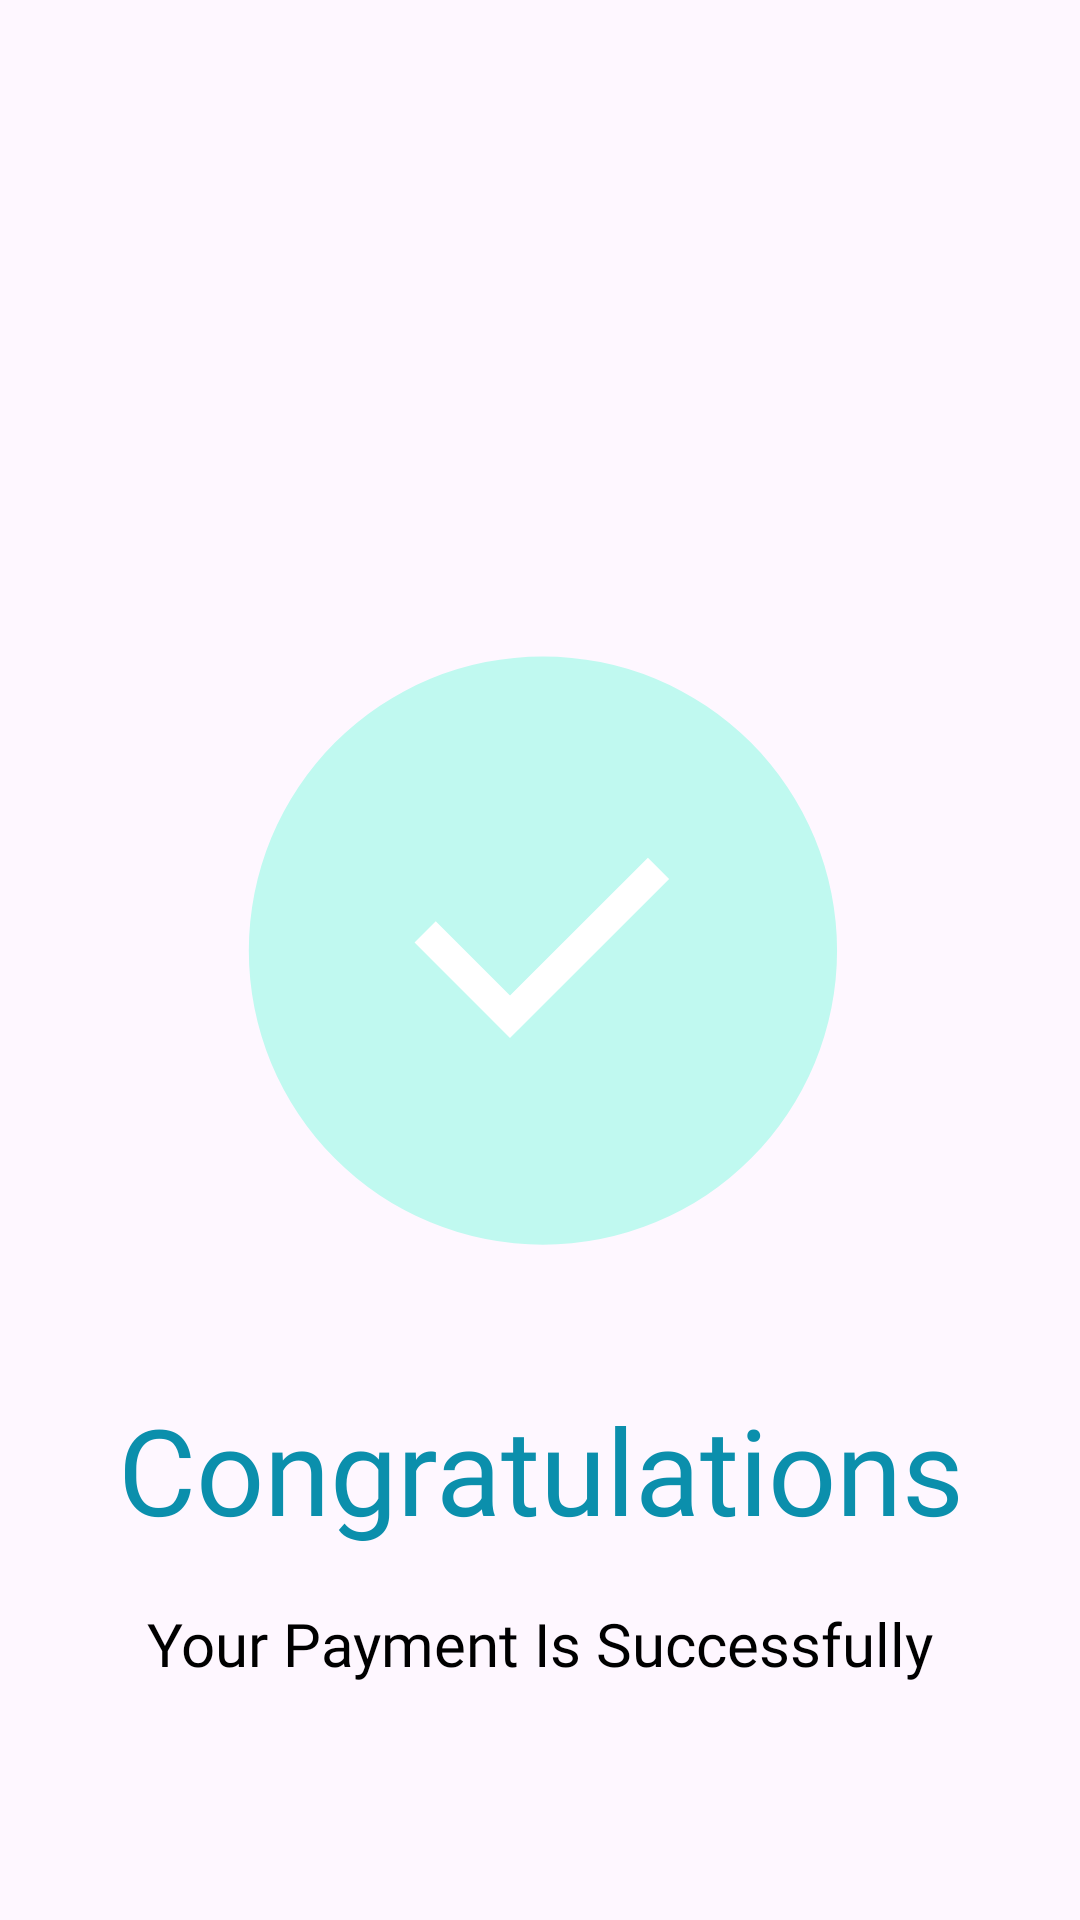

This screen was rendered from an Android layout file. Write that file and the resources it references.
<!-- AndroidManifest.xml: application theme Theme.DoctorApp -->
<!-- res/layout/fragment_payment_successfully.xml -->
<?xml version="1.0" encoding="utf-8"?>
<androidx.core.widget.NestedScrollView xmlns:android="http://schemas.android.com/apk/res/android"
    xmlns:tools="http://schemas.android.com/tools"
    android:layout_width="match_parent"
    android:layout_height="match_parent"
    tools:context=".ui.main.appointment.PaymentSuccessfullyFragment"
    xmlns:app="http://schemas.android.com/apk/res-auto">

    <LinearLayout
        android:layout_width="match_parent"
        android:layout_height="wrap_content"
        android:layout_marginTop="@dimen/payment_success_margin_top"
        android:gravity="center"
        android:orientation="vertical"
        >
        <ImageView
            android:layout_width="@dimen/success_size"
            android:layout_height="@dimen/success_size"
            android:background="@drawable/back_vector_background"
            android:backgroundTint="@color/secondary"
            android:src="@drawable/ic_correct"
            android:padding="@dimen/success_padding"
            />
        <TextView
            android:layout_marginTop="@dimen/congrats_margin_top"
            android:layout_width="wrap_content"
            android:layout_height="wrap_content"
            android:text="@string/congratulations_text"
            android:textSize="@dimen/congrats_size"
            android:textColor="@color/color_primary"
            android:fontFamily="@font/open_sans_bold"
            android:textAlignment="center"
            />
        <TextView
            android:layout_marginTop="@dimen/payment_msg_margin_top"
            android:layout_width="match_parent"
            android:layout_height="wrap_content"
            android:text="@string/payment_success_text"
            android:textAlignment="center"
            android:textSize="@dimen/Payment_size"
            android:textColor="@color/black"
            android:fontFamily="@font/open_sans_semibold"
            />


     <com.google.android.material.button.MaterialButton
         android:layout_width="match_parent"
         android:layout_height="wrap_content"
         android:id="@+id/btn_back"
         android:layout_marginTop="@dimen/button_back_margin_top"
         android:fontFamily="@font/open_sans_bold"
         android:paddingVertical="10dp"
         android:text="@string/back_text"
         android:textAllCaps="false"
         android:textColor="@color/white"
         android:textSize="@dimen/text_medium"
         app:backgroundTint="@color/color_primary"
         app:cornerRadius="@dimen/button_corner"
        android:gravity="center"
         android:layout_marginHorizontal="@dimen/back_btn_margin"
         />
   </LinearLayout>



</androidx.core.widget.NestedScrollView>
<!-- resources referenced by this layout -->
<resources>
  <color name="black">#FF000000</color>
  <color name="color_primary">#0B8FAC</color>
  <color name="secondary">#C0F9F0</color>
  <color name="white">#FFFFFFFF</color>
  <dimen name="Payment_size">20sp</dimen>
  <dimen name="back_btn_margin">28dp</dimen>
  <dimen name="button_back_margin_top">200dp</dimen>
  <dimen name="button_corner">10dp</dimen>
  <dimen name="congrats_margin_top">47dp</dimen>
  <dimen name="congrats_size">40sp</dimen>
  <dimen name="payment_msg_margin_top">18dp</dimen>
  <dimen name="payment_success_margin_top">216dp</dimen>
  <dimen name="success_padding">40dp</dimen>
  <dimen name="success_size">200dp</dimen>
  <dimen name="text_medium">22sp</dimen>
  <!-- drawable back_vector_background (drawable) -->
  <vector xmlns:android="http://schemas.android.com/apk/res/android"
      android:width="51dp"
      android:height="51dp"
      android:viewportWidth="51"
      android:viewportHeight="51">
    <path
        android:pathData="M25.75,25.719m-25,0a25,25 0,1 1,50 0a25,25 0,1 1,-50 0"
        android:fillColor="#ffffff"/>
  </vector>
  <!-- drawable ic_correct (drawable) -->
  <vector xmlns:android="http://schemas.android.com/apk/res/android"
      android:width="120dp"
      android:height="120dp"
      android:viewportWidth="120"
      android:viewportHeight="120">
    <path
        android:pathData="M50,75.85L95.97,29.89L103.04,36.96L50,90L18.18,58.18L25.25,51.11L50,75.85Z"
        android:fillColor="#ffffff"/>
  </vector>
  <string name="back_text">Back</string>
  <string name="congratulations_text">Congratulations</string>
  <string name="payment_success_text">Your Payment Is Successfully</string>
  <style name="Theme.DoctorApp" parent="Base.Theme.DoctorApp" />
  <style name="Base.Theme.DoctorApp" parent="Theme.Material3.DayNight.NoActionBar">
  
          
          
      </style>
</resources>
